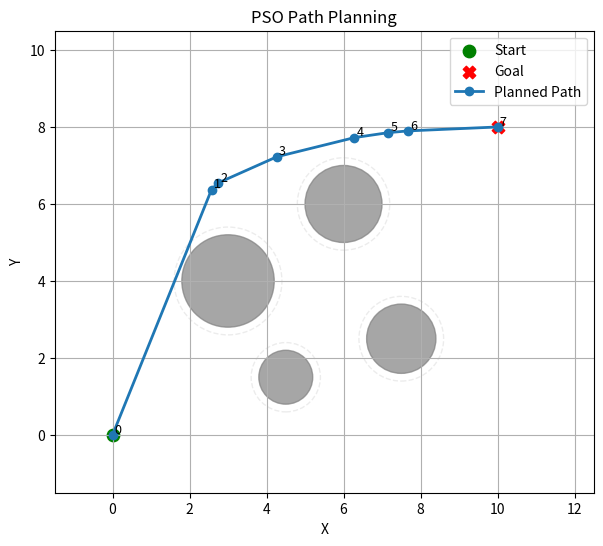
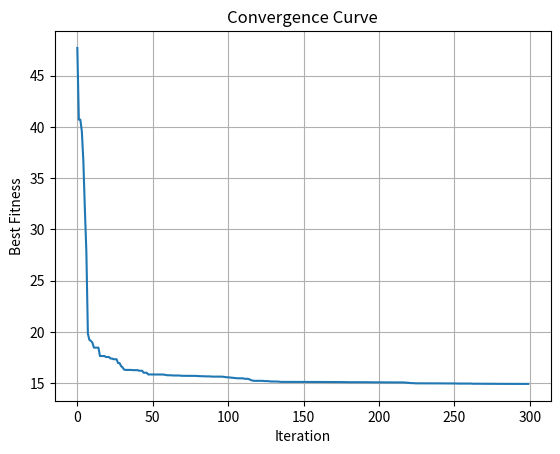

The matplotlib source for these figures, in order:
import numpy as np
import matplotlib.pyplot as plt

# 起点 终点
START = np.array([0.0, 0.0])
GOAL  = np.array([10.0, 8.0])

# 障碍物(x,y,r)
OBSTACLES = [
    (3.0, 4.0, 1.2),
    (6.0, 6.0, 1.0),
    (7.5, 2.5, 0.9),
    (4.5, 1.5, 0.7),
]

# 地图边界
X_MIN, X_MAX = -1.0, 12.0
Y_MIN, Y_MAX = -1.0, 10.0

# 航路点表示
N_WAYPOINTS = 6


# ---------------------------
# Utility functions
# ---------------------------

'''
    计算路径长度
'''
def path_length(points):
    diffs = np.diff(points, axis=0)
    seg_lengths = np.linalg.norm(diffs, axis=1)
    return seg_lengths.sum()

'''
    计算智能体与障碍物最小距离 d
    d > 0 未碰撞
    d < 0 发生碰撞
'''
def min_distance_to_obstacles(pt, obstacles):
    dists = []
    for (ox, oy, r) in obstacles:
        center = np.array([ox, oy])
        d = np.linalg.norm(pt - center) - r
        dists.append(d)
    return min(dists)

'''
    碰撞惩罚函数
'''
def collision_penalty_for_path(points, obstacles, safety_dist=0.2, penalty_factor=100.0):
    penalty = 0.0
    n_samples_per_seg = 6

    for i in range(len(points)-1):
        a = points[i]
        b = points[i+1]
        for t in np.linspace(0, 1, n_samples_per_seg):
            pt = a + (b - a) * t
            for (ox, oy, r) in obstacles:
                # 计算距离
                d = np.linalg.norm(pt - np.array([ox, oy]))
                # 允许接触的最小距离
                allowed = r + safety_dist
                if d < allowed:
                    # 计算穿透深度
                    penetration = allowed - d
                    # 计算惩罚值
                    penalty += penalty_factor * (penetration**2)
    return penalty
'''
    平滑性惩罚（减少急转弯）
'''
def smoothness_penalty(points, weight=1.0):
    penalty = 0.0
    for i in range(1, len(points)-1):
        v1 = points[i] - points[i-1]
        v2 = points[i+1] - points[i]
        n1 = np.linalg.norm(v1)
        n2 = np.linalg.norm(v2)
        if n1 < 1e-6 or n2 < 1e-6:
            continue
        # 计算两个向量的夹角余弦（cosθ）
        cosang = np.clip(np.dot(v1, v2) / (n1*n2),a_min=-1.0, a_max=1.0)
        # 计算角度
        angle = np.arccos(cosang)
        penalty += weight * (angle**2)
    return penalty




'''
     start  起点坐标
     goal  终点坐标
     obstacles  障碍物列表
     n_waypoints=12  中间航路点数量
     pop_size=40  粒子群规模（粒子数量）
     max_iter=200  最大迭代次数
     bounds=((X_MIN, X_MAX), (Y_MIN, Y_MAX))  地图边界 (x范围, y范围)
     w=0.7, c1=1.5, c2=1.5  PSO算法参数（惯性权重、认知因子、社会因子）
     collision_penalty_factor=120.0  碰撞惩罚系数
     safety_dist=0.2  安全距离（与障碍物的最小允许距离）
     smoothness_weight=0.8)  平滑性惩罚权重
'''
class PSOPathPlanner:
    def __init__(self,
                 start,
                 goal,
                 obstacles,
                 n_waypoints=12,
                 pop_size=40,
                 max_iter=200,
                 bounds=((X_MIN, X_MAX), (Y_MIN, Y_MAX)),
                 w=0.7, c1=1.5, c2=1.5,
                 collision_penalty_factor=120.0,
                 safety_dist=0.2,
                 smoothness_weight=0.8):
        self.start = np.array(start)
        self.goal = np.array(goal)
        self.obstacles = obstacles
        self.n_waypoints = n_waypoints
        self.pop_size = pop_size
        self.dim = 2 * n_waypoints  # 二维(x,y)
        self.max_iter = max_iter
        self.bounds = bounds
        self.w = w
        self.c1 = c1
        self.c2 = c2
        self.collision_penalty_factor = collision_penalty_factor
        self.safety_dist = safety_dist
        self.smoothness_weight = smoothness_weight

        # 粒子位置初始化（构建n_waypoints个粒子，其上下界分别为low high）
        low = np.array([bounds[0][0], bounds[1][0]] * n_waypoints)
        high = np.array([bounds[0][1], bounds[1][1]] * n_waypoints)
        # 在范围内随机生成例子位置
        self.x = np.random.uniform(low = low, high = high, size = (pop_size, self.dim))
        # 初始化粒子速度
        self.v = np.random.uniform(low = -0.5, high = 0.5, size = (pop_size, self.dim))

        # 个体最优解初始化
        self.pbest = self.x.copy()
        self.pbest_fitness = np.array([self.fitness(p) for p in self.pbest])
        # 群体最优解初始化
        # 从个体最优中找出一个适应度最小（最优）的粒子
        best_idx = np.argmin(self.pbest_fitness)
        self.gbest = self.pbest[best_idx].copy()
        self.gbest_fitness = self.pbest_fitness[best_idx]

    '''
        将粒子位置转化为路径
    '''
    def waypoints_from_particle(self, particle):
        pts = particle.reshape((self.n_waypoints, 2))
        full = np.vstack([self.start, pts, self.goal])
        return full

    '''
        路径优化目标函数
    '''
    def fitness(self, particle):
        pts = self.waypoints_from_particle(particle)
        length = path_length(pts)
        # 碰撞惩罚
        coll = collision_penalty_for_path(pts, self.obstacles,
                                          safety_dist=self.safety_dist,
                                          penalty_factor=self.collision_penalty_factor)
        # 平滑惩罚
        smooth = smoothness_penalty(pts, weight=self.smoothness_weight)
        # 成本函数 = 路径长度 + 碰撞惩罚 + 平滑惩罚
        return length + coll + smooth


    '''
        PSO优化策略
    '''
    def optimize(self, verbose=True):
        curve = []
        for it in range(self.max_iter):
            for i in range(self.pop_size):
                # 随机动量
                r1 = np.random.rand(self.dim)
                r2 = np.random.rand(self.dim)
                '''
                    PSO核心算法
                    cognitive = c1 * r1 * (pbest - x)
                    social = c2 * r2 * (gbest - x)
                    v = w * v (惯性项) + cognitive + social
                '''
                cognitive = self.c1 * r1 * (self.pbest[i] - self.x[i])
                social = self.c2 * r2 * (self.gbest - self.x[i])
                self.v[i] = self.w * self.v[i] + cognitive + social
                # 设计最大速度
                v_max = np.array([ (self.bounds[0][1] - self.bounds[0][0]) * 0.2,
                                  (self.bounds[1][1] - self.bounds[1][0]) * 0.2 ] * self.n_waypoints).flatten()
                # 限制速度
                self.v[i] = np.clip(self.v[i], -v_max, v_max)
                # 更新位置 x = x + v
                self.x[i] = self.x[i] + self.v[i]
                # 限制粒子位置范围
                for d in range(self.n_waypoints):
                    xi = 2*d
                    yi = xi + 1
                    self.x[i, xi] = np.clip(self.x[i, xi], self.bounds[0][0], self.bounds[0][1])
                    self.x[i, yi] = np.clip(self.x[i, yi], self.bounds[1][0], self.bounds[1][1])

                # 适应度评估，计算总成本
                fit = self.fitness(self.x[i])

                # 更新个体最优
                if fit < self.pbest_fitness[i]:
                    self.pbest[i] = self.x[i].copy()
                    self.pbest_fitness[i] = fit

                # 更新全局最优
                if fit < self.gbest_fitness:
                    self.gbest = self.x[i].copy()
                    self.gbest_fitness = fit
            # 记录迭代的全局最优适应度
            curve.append(self.gbest_fitness)
            # 打印迭代信息（每10%的迭代次数或最后一次）
            if verbose and (it % max(1, self.max_iter // 10) == 0 or it == self.max_iter-1):
                print(f"Iter {it+1}/{self.max_iter}  BestFitness = {self.gbest_fitness:.4f}")

        return self.gbest, self.gbest_fitness, curve



'''
    绘图
'''
def plot_map(start, goal, obstacles, best_path_pts=None, show=True, filename=None):
    fig, ax = plt.subplots(figsize=(8,6))
    # plot obstacles
    for (ox, oy, r) in obstacles:
        circle = plt.Circle((ox, oy), r, color='gray', alpha=0.7)
        ax.add_patch(circle)
        # safety boundary
        safec = plt.Circle((ox, oy), r+0.2, color='gray', alpha=0.15, linestyle='--', fill=False)
        ax.add_patch(safec)

    # start & goal
    ax.scatter(start[0], start[1], marker='o', color='green', s=80, label='Start')
    ax.scatter(goal[0],  goal[1],  marker='X', color='red',   s=80, label='Goal')

    # best path
    if best_path_pts is not None:
        ax.plot(best_path_pts[:,0], best_path_pts[:,1], '-o', linewidth=2, markersize=6, label='Planned Path')
        # annotate waypoint indices
        for i, p in enumerate(best_path_pts):
            ax.text(p[0]+0.05, p[1]+0.05, str(i), fontsize=9)

    ax.set_xlim(X_MIN-0.5, X_MAX+0.5)
    ax.set_ylim(Y_MIN-0.5, Y_MAX+0.5)
    ax.set_xlabel('X')
    ax.set_ylabel('Y')
    ax.set_title('PSO Path Planning')
    ax.grid(True)
    ax.legend()
    ax.set_aspect('equal', adjustable='box')

    if filename:
        plt.savefig(filename, dpi=200)
    if show:
        plt.show()
    else:
        plt.close(fig)


def plot_convergence(curve, show=True, filename=None):
    fig, ax = plt.subplots()
    ax.plot(curve, '-')
    ax.set_xlabel('Iteration')
    ax.set_ylabel('Best Fitness')
    ax.set_title('Convergence Curve')
    ax.grid(True)
    if filename:
        plt.savefig(filename, dpi=200)
    if show:
        plt.show()
    else:
        plt.close(fig)



def main():
    planner = PSOPathPlanner(
        start=START,
        goal=GOAL,
        obstacles=OBSTACLES,
        n_waypoints=N_WAYPOINTS,
        pop_size=60,
        max_iter=300,
        bounds=((X_MIN, X_MAX), (Y_MIN, Y_MAX)),
        w=0.72, c1=1.6, c2=1.6,
        collision_penalty_factor=200.0,
        safety_dist=0.25,
        smoothness_weight=1.0
    )

    best_particle, best_f, curve = planner.optimize(verbose=True)

    best_pts = planner.waypoints_from_particle(best_particle)

    print("\nBest fitness:", best_f)
    print("Best path waypoints (including start & goal):")

    for i, p in enumerate(best_pts):
        print(f"  {i:2d}: ({p[0]:.3f}, {p[1]:.3f})")
    # 绘图
    plot_map(START, GOAL, OBSTACLES, best_path_pts=best_pts)
    plot_convergence(curve)

if __name__ == "__main__":
    main()
